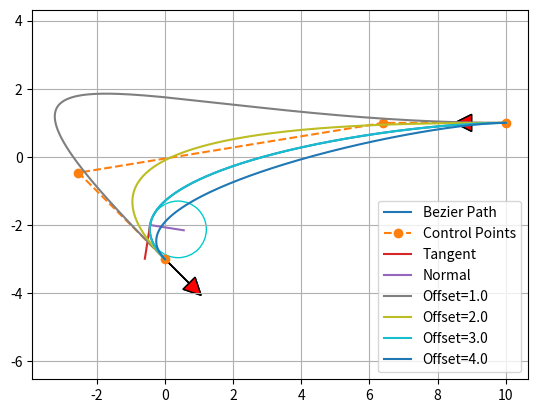

The matplotlib source for this figure:
"""
Path planning with Bezier curve.
[redacted]
"""

import matplotlib.pyplot as plt
import numpy as np
import scipy.special

show_animation = True


def calc_4points_bezier_path(sx, sy, syaw, ex, ey, eyaw, offset):
    """
    Compute control points and path given start and end position.
    :param sx: (float) x-coordinate of the starting point
    :param sy: (float) y-coordinate of the starting point
    :param syaw: (float) yaw angle at start
    :param ex: (float) x-coordinate of the ending point
    :param ey: (float) y-coordinate of the ending point
    :param eyaw: (float) yaw angle at the end
    :param offset: (float)
    :return: (numpy array, numpy array)
    """
    dist = np.hypot(sx - ex, sy - ey) / offset
    control_points = np.array(
        [[sx, sy],
         [sx + dist * np.cos(syaw), sy + dist * np.sin(syaw)],
         [ex - dist * np.cos(eyaw), ey - dist * np.sin(eyaw)],
         [ex, ey]])

    path = calc_bezier_path(control_points, n_points=170)

    return path, control_points

def calc_6points_bezier_path(sx, sy, syaw, ex, ey, eyaw, offset_1, offset_2):
    """
    Compute control points and path given start and end position.
    :param sx: (float) x-coordinate of the starting point
    :param sy: (float) y-coordinate of the starting point
    :param syaw: (float) yaw angle at start
    :param ex: (float) x-coordinate of the ending point
    :param ey: (float) y-coordinate of the ending point
    :param eyaw: (float) yaw angle at the end
    :param offset_1: (float)
    :return: (numpy array, numpy array)
    """

    dist_1 = np.hypot(sx - ex, sy - ey) * offset_1
    dist_2 = np.hypot(sx - ex, sy - ey) * offset_2
    tsyaw = syaw + np.pi * 0.5
    teyaw = eyaw + np.pi * 0.5

    control_points = np.array(
        [[sx, sy],
         [sx + 0.25 * dist_1 * np.cos(syaw), sy + 0.25 * dist_1 * np.sin(syaw)],
         [sx + 0.50 * dist_1 * np.cos(syaw) + 0.5 * dist_2 * np.cos(tsyaw), sy + 0.50 * dist_1 * np.sin(syaw) + 0.5 * dist_2 * np.sin(tsyaw)],
         [ex - 0.50 * dist_1 * np.cos(eyaw) + 0.5 * dist_2 * np.cos(teyaw), ey - 0.50 * dist_1 * np.sin(eyaw) + 0.5 * dist_2 * np.sin(teyaw)],
         [ex - 0.25 * dist_1 * np.cos(eyaw), ey - 0.25 * dist_1 * np.sin(eyaw)],
         [ex, ey]])

    path = calc_bezier_path(control_points, n_points=170)

    return path, control_points

def calc_bezier_path(control_points, n_points=100):
    """
    Compute bezier path (trajectory) given control points.
    :param control_points: (numpy array)
    :param n_points: (int) number of points in the trajectory
    :return: (numpy array)
    """
    traj = []
    for t in np.linspace(0, 1, n_points):
        traj.append(bezier(t, control_points))

    return np.array(traj)


def bernstein_poly(n, i, t):
    """
    Bernstein polynom.
    :param n: (int) polynom degree
    :param i: (int)
    :param t: (float)
    :return: (float)
    """
    return scipy.special.comb(n, i) * t ** i * (1 - t) ** (n - i)


def bezier(t, control_points):
    """
    Return one point on the bezier curve.
    :param t: (float) number in [0, 1]
    :param control_points: (numpy array)
    :return: (numpy array) Coordinates of the point
    """
    n = len(control_points) - 1
    return np.sum([bernstein_poly(n, i, t) * control_points[i] for i in range(n + 1)], axis=0)


def bezier_derivatives_control_points(control_points, n_derivatives):
    """
    Compute control points of the successive derivatives of a given bezier curve.
    A derivative of a bezier curve is a bezier curve.
    See https://pomax.github.io/bezierinfo/#derivatives
    for detailed explanations
    :param control_points: (numpy array)
    :param n_derivatives: (int)
    e.g., n_derivatives=2 -> compute control points for first and second derivatives
    :return: ([numpy array])
    """
    w = {0: control_points}
    for i in range(n_derivatives):
        n = len(w[i])
        w[i + 1] = np.array([(n - 1) * (w[i][j + 1] - w[i][j])
                             for j in range(n - 1)])
    return w


def curvature(dx, dy, ddx, ddy):
    """
    Compute curvature at one point given first and second derivatives.
    :param dx: (float) First derivative along x axis
    :param dy: (float)
    :param ddx: (float) Second derivative along x axis
    :param ddy: (float)
    :return: (float)
    """
    return (dx * ddy - dy * ddx) / (dx ** 2 + dy ** 2) ** (3 / 2)


def plot_arrow(x, y, yaw, length=1.0, width=0.5, fc="r", ec="k"):  # pragma: no cover
    """Plot arrow."""
    if not isinstance(x, float):
        for (ix, iy, iyaw) in zip(x, y, yaw):
            plot_arrow(ix, iy, iyaw)
    else:
        plt.arrow(x, y, length * np.cos(yaw), length * np.sin(yaw),
                  fc=fc, ec=ec, head_width=width, head_length=width)
        plt.plot(x, y)


def main():
    """Plot an example bezier curve."""
    start_x = 10.0  # [m]
    start_y = 1.0  # [m]
    start_yaw = np.radians(180.0)  # [rad]

    end_x = -0.0  # [m]
    end_y = -3.0  # [m]
    end_yaw = np.radians(-45.0)  # [rad]
    offset = 3.0

    path, control_points = calc_4points_bezier_path(
        start_x, start_y, start_yaw, end_x, end_y, end_yaw, offset)

    # Note: alternatively, instead of specifying start and end position
    # you can directly define n control points and compute the path:
    # control_points = np.array([[5., 1.], [-2.78, 1.], [-11.5, -4.5], [-6., -8.]])
    # path = calc_bezier_path(control_points, n_points=100)

    # Display the tangent, normal and radius of cruvature at a given point
    t = 0.86  # Number in [0, 1]
    x_target, y_target = bezier(t, control_points)
    derivatives_cp = bezier_derivatives_control_points(control_points, 2)
    point = bezier(t, control_points)
    dt = bezier(t, derivatives_cp[1])
    ddt = bezier(t, derivatives_cp[2])
    # Radius of curvature
    radius = 1 / curvature(dt[0], dt[1], ddt[0], ddt[1])
    # Normalize derivative
    dt /= np.linalg.norm(dt, 2)
    tangent = np.array([point, point + dt])
    normal = np.array([point, point + [- dt[1], dt[0]]])
    curvature_center = point + np.array([- dt[1], dt[0]]) * radius
    circle = plt.Circle(tuple(curvature_center), radius,
                        color=(0, 0.8, 0.8), fill=False, linewidth=1)

    assert path.T[0][0] == start_x, "path is invalid"
    assert path.T[1][0] == start_y, "path is invalid"
    assert path.T[0][-1] == end_x, "path is invalid"
    assert path.T[1][-1] == end_y, "path is invalid"

    if show_animation:  # pragma: no cover
        fig, ax = plt.subplots()
        ax.plot(path.T[0], path.T[1], label="Bezier Path")
        ax.plot(control_points.T[0], control_points.T[1],
                '--o', label="Control Points")
        ax.plot(x_target, y_target)
        ax.plot(tangent[:, 0], tangent[:, 1], label="Tangent")
        ax.plot(normal[:, 0], normal[:, 1], label="Normal")
        ax.add_artist(circle)
        plot_arrow(start_x, start_y, start_yaw)
        plot_arrow(end_x, end_y, end_yaw)
        ax.legend()
        ax.axis("equal")
        ax.grid(True)
        plt.show()


def main2():
    """Show the effect of the offset."""
    start_x = 10.0  # [m]
    start_y = 1.0  # [m]
    start_yaw = np.radians(180.0)  # [rad]

    end_x = -0.0  # [m]
    end_y = -3.0  # [m]
    end_yaw = np.radians(-45.0)  # [rad]

    for offset in np.arange(1.0, 5.0, 1.0):
        path, control_points = calc_4points_bezier_path(
            start_x, start_y, start_yaw, end_x, end_y, end_yaw, offset)
        assert path.T[0][0] == start_x, "path is invalid"
        assert path.T[1][0] == start_y, "path is invalid"
        assert path.T[0][-1] == end_x, "path is invalid"
        assert path.T[1][-1] == end_y, "path is invalid"

        if show_animation:  # pragma: no cover
            plt.plot(path.T[0], path.T[1], label="Offset=" + str(offset))

    if show_animation:  # pragma: no cover
        plot_arrow(start_x, start_y, start_yaw)
        plot_arrow(end_x, end_y, end_yaw)
        plt.legend()
        plt.axis("equal")
        plt.grid(True)
        plt.show()


if __name__ == '__main__':
    main()
    main2()